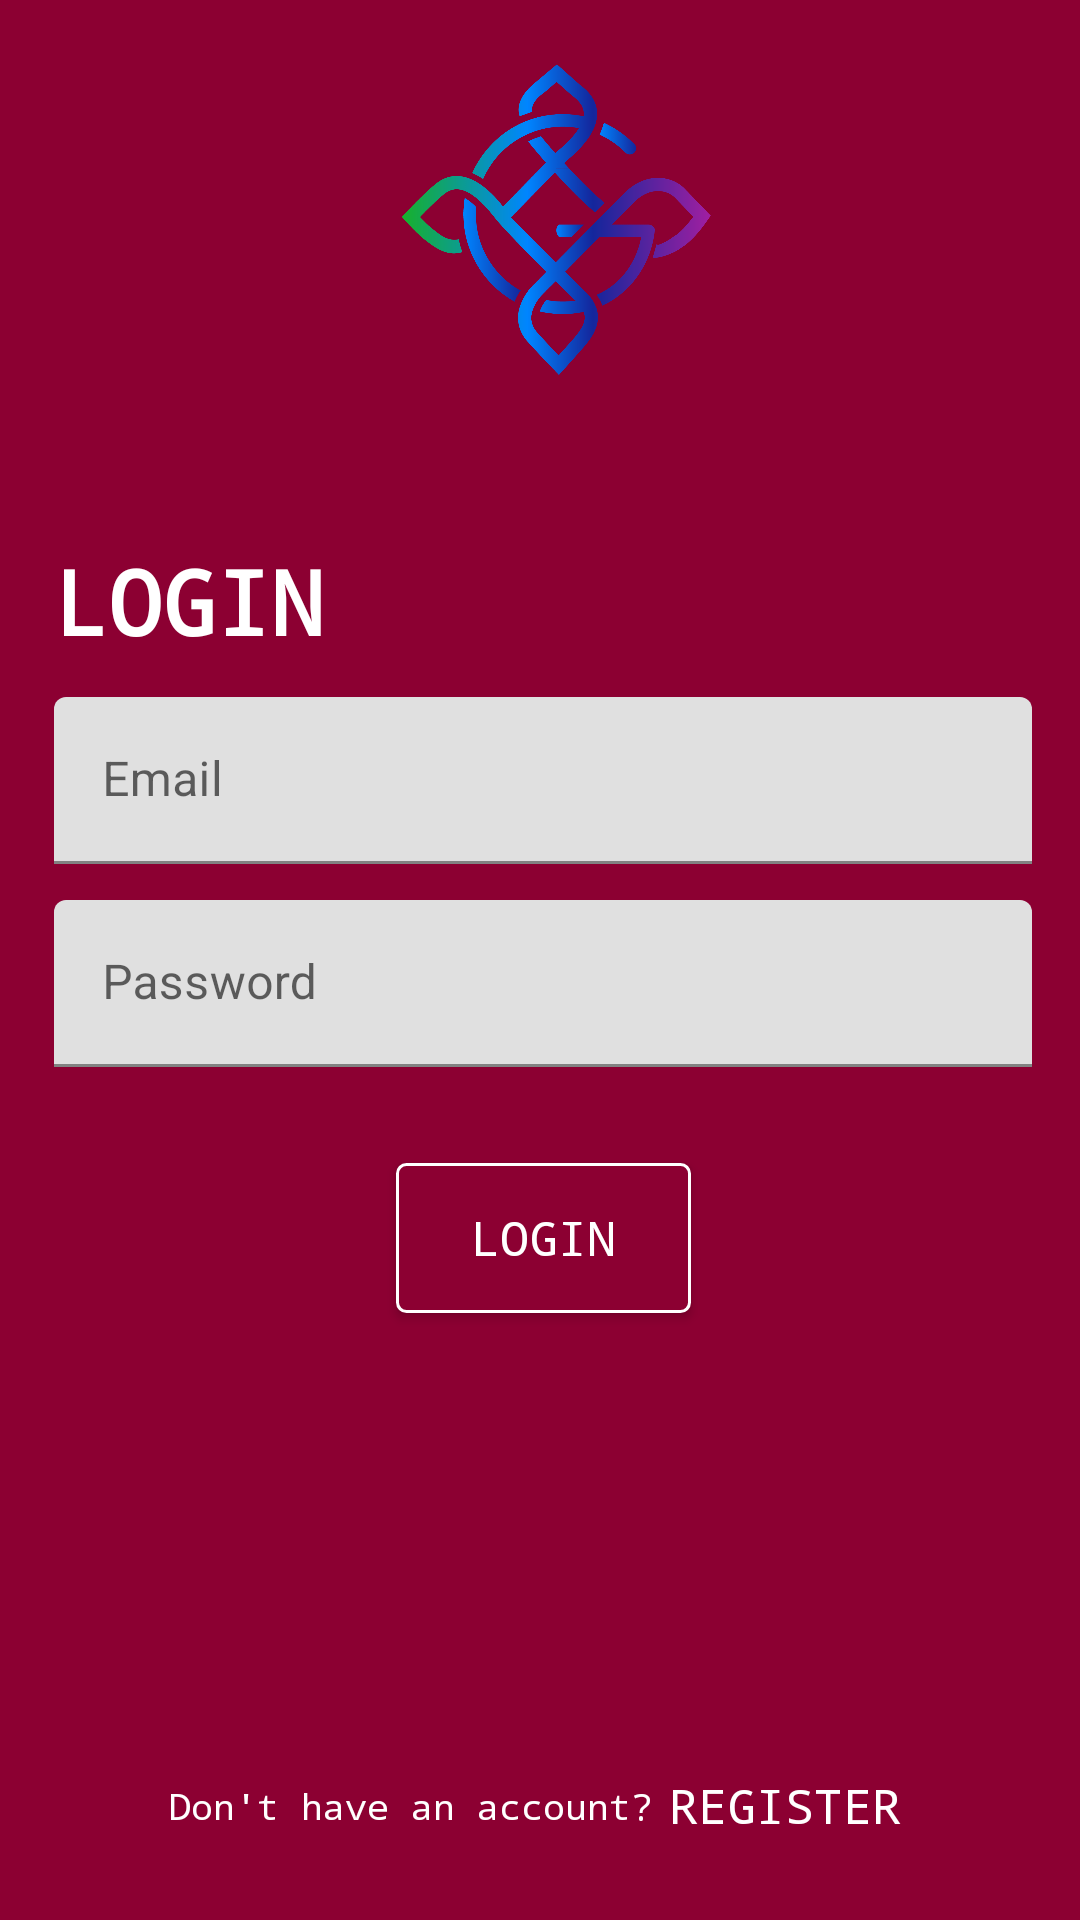

This screen was rendered from an Android layout file. Write that file and the resources it references.
<!-- AndroidManifest.xml: application theme Theme.CodingAssignment -->
<!-- res/layout/activity_sign_in.xml -->
<?xml version="1.0" encoding="utf-8"?>
<layout xmlns:android="http://schemas.android.com/apk/res/android"
    xmlns:app="http://schemas.android.com/apk/res-auto">

    <androidx.constraintlayout.widget.ConstraintLayout
        android:layout_width="match_parent"
        android:layout_height="match_parent"
        android:background="@color/colorPrimaryDark"
        android:paddingStart="18dp"
        android:paddingEnd="16dp">

        <ImageView
            android:id="@+id/iv_logo"
            android:layout_width="150dp"
            android:layout_height="150dp"
            app:layout_constraintEnd_toEndOf="parent"
            app:layout_constraintHorizontal_bias="0.5"
            app:layout_constraintStart_toStartOf="parent"
            app:layout_constraintTop_toTopOf="parent"
            app:srcCompat="@drawable/logo" />

        <TextView
            android:id="@+id/lbl_register"
            android:layout_width="wrap_content"
            android:layout_height="wrap_content"
            android:layout_marginTop="30dp"
            android:fontFamily="monospace"
            android:text="LOGIN"
            android:textColor="@color/colorWhite"
            android:textSize="30sp"
            android:textStyle="bold"
            app:layout_constraintStart_toStartOf="parent"
            app:layout_constraintTop_toBottomOf="@+id/iv_logo" />

        <com.google.android.material.textfield.TextInputLayout
            android:id="@+id/til_email"
            android:layout_width="match_parent"
            android:layout_height="wrap_content"
            android:layout_marginTop="12dp"
            android:theme="@style/TextInputLayoutAppearance"
            app:layout_constraintEnd_toEndOf="parent"
            app:layout_constraintStart_toStartOf="parent"
            app:layout_constraintTop_toBottomOf="@id/lbl_register">

            <com.google.android.material.textfield.TextInputEditText
                android:layout_width="match_parent"
                android:layout_height="wrap_content"
                android:hint="@string/email"
                android:maxLines="1" />
        </com.google.android.material.textfield.TextInputLayout>

        <com.google.android.material.textfield.TextInputLayout
            android:id="@+id/til_password"
            android:layout_width="match_parent"
            android:layout_height="wrap_content"
            android:layout_marginTop="12dp"
            android:theme="@style/TextInputLayoutAppearance"
            app:layout_constraintEnd_toEndOf="@+id/til_email"
            app:layout_constraintStart_toStartOf="@+id/til_email"
            app:layout_constraintTop_toBottomOf="@id/til_email">

            <com.google.android.material.textfield.TextInputEditText
                android:layout_width="match_parent"
                android:layout_height="wrap_content"
                android:hint="Password"
                android:inputType="textPassword"
                android:maxLength="10"
                android:maxLines="1" />
        </com.google.android.material.textfield.TextInputLayout>

        <Button
            android:id="@+id/btn_login"
            android:layout_width="wrap_content"
            android:layout_height="50dp"
            android:layout_marginTop="32dp"
            android:background="@drawable/btn_border"
            android:fontFamily="monospace"
            android:paddingStart="25dp"
            android:paddingEnd="25dp"
            android:text="@string/login"
            android:textColor="@color/colorWhite"
            android:textSize="16sp"
            app:layout_constraintEnd_toEndOf="parent"
            app:layout_constraintStart_toStartOf="parent"
            app:layout_constraintTop_toBottomOf="@id/til_password" />

        <Button
            android:id="@+id/btn_register"
            android:layout_width="wrap_content"
            android:layout_height="40dp"
            android:background="@null"
            android:fontFamily="monospace"
            android:text="Register"
            android:textColor="@color/colorWhite"
            android:textSize="16sp"
            app:layout_constraintBottom_toBottomOf="@+id/message"
            app:layout_constraintEnd_toEndOf="parent"
            app:layout_constraintHorizontal_bias="0.5"
            app:layout_constraintStart_toEndOf="@+id/message"
            app:layout_constraintTop_toTopOf="@+id/message" />

        <TextView
            android:id="@+id/message"
            android:layout_width="wrap_content"
            android:layout_height="wrap_content"
            android:layout_marginBottom="30dp"
            android:fontFamily="monospace"
            android:text="Don't have an account?"
            android:textColor="@color/colorWhite"
            android:textSize="12dp"
            app:layout_constraintBottom_toBottomOf="parent"
            app:layout_constraintEnd_toStartOf="@+id/btn_register"
            app:layout_constraintHorizontal_bias="0.5"
            app:layout_constraintHorizontal_chainStyle="packed"
            app:layout_constraintStart_toStartOf="parent" />
    </androidx.constraintlayout.widget.ConstraintLayout>
</layout>
<!-- resources referenced by this layout -->
<resources>
  <color name="colorPrimaryDark">#8c0032</color>
  <color name="colorWhite">#ffffff</color>
  <!-- drawable btn_border (drawable) -->
  <?xml version="1.0" encoding="utf-8"?>
  <shape xmlns:android="http://schemas.android.com/apk/res/android">
  <corners android:radius="3dp"/>
      <solid android:color="@color/colorPrimaryDark"/>
      <stroke android:width="1dp" android:color="@color/colorWhite" />
  </shape>
  <!-- drawable logo: png bitmap (drawable, 169627 bytes) -->
  <string name="email">Email</string>
  <string name="login">LOGIN</string>
  <style name="TextInputLayoutAppearance" parent="Widget.Design.TextInputLayout">
          
          <item name="hintTextAppearance">@style/HintText</item>
          <item name="errorTextAppearance">@style/ErrorText</item>
          <item name="android:textColor">@color/colorWhite</item>
          <item name="android:textColorHint">@color/colorWhite</item>
          <item name="colorControlNormal">@color/colorWhite</item>
          <item name="colorControlActivated">@color/colorYellow</item>
          <item name="colorControlHighlight">@android:color/darker_gray</item>
      </style>
  <style name="Theme.CodingAssignment" parent="Theme.MaterialComponents.DayNight.DarkActionBar">
          
          <item name="colorPrimary">@color/purple_500</item>
          <item name="colorPrimaryVariant">@color/purple_700</item>
          <item name="colorOnPrimary">@color/white</item>
          
          <item name="colorSecondary">@color/teal_200</item>
          <item name="colorSecondaryVariant">@color/teal_700</item>
          <item name="colorOnSecondary">@color/black</item>
          
          <item name="android:statusBarColor" tools:targetApi="l">?attr/colorPrimaryVariant</item>
          
      </style>
  <style name="HintText" parent="TextAppearance.AppCompat">
          <item name="android:textColor">@color/colorWhite</item>
          <item name="android:textSize">14sp</item>
      </style>
  <style name="ErrorText" parent="TextAppearance.AppCompat">
          <item name="android:textColor">@color/colorRed</item>
          <item name="android:textSize">16sp</item>
      </style>
  <color name="colorYellow">#FF9800</color>
  <color name="purple_500">#FF6200EE</color>
  <color name="purple_700">#FF3700B3</color>
  <color name="white">#FFFFFFFF</color>
  <color name="teal_200">#FF03DAC5</color>
  <color name="teal_700">#FF018786</color>
  <color name="black">#FF000000</color>
  <color name="colorRed">#FF0000</color>
</resources>
